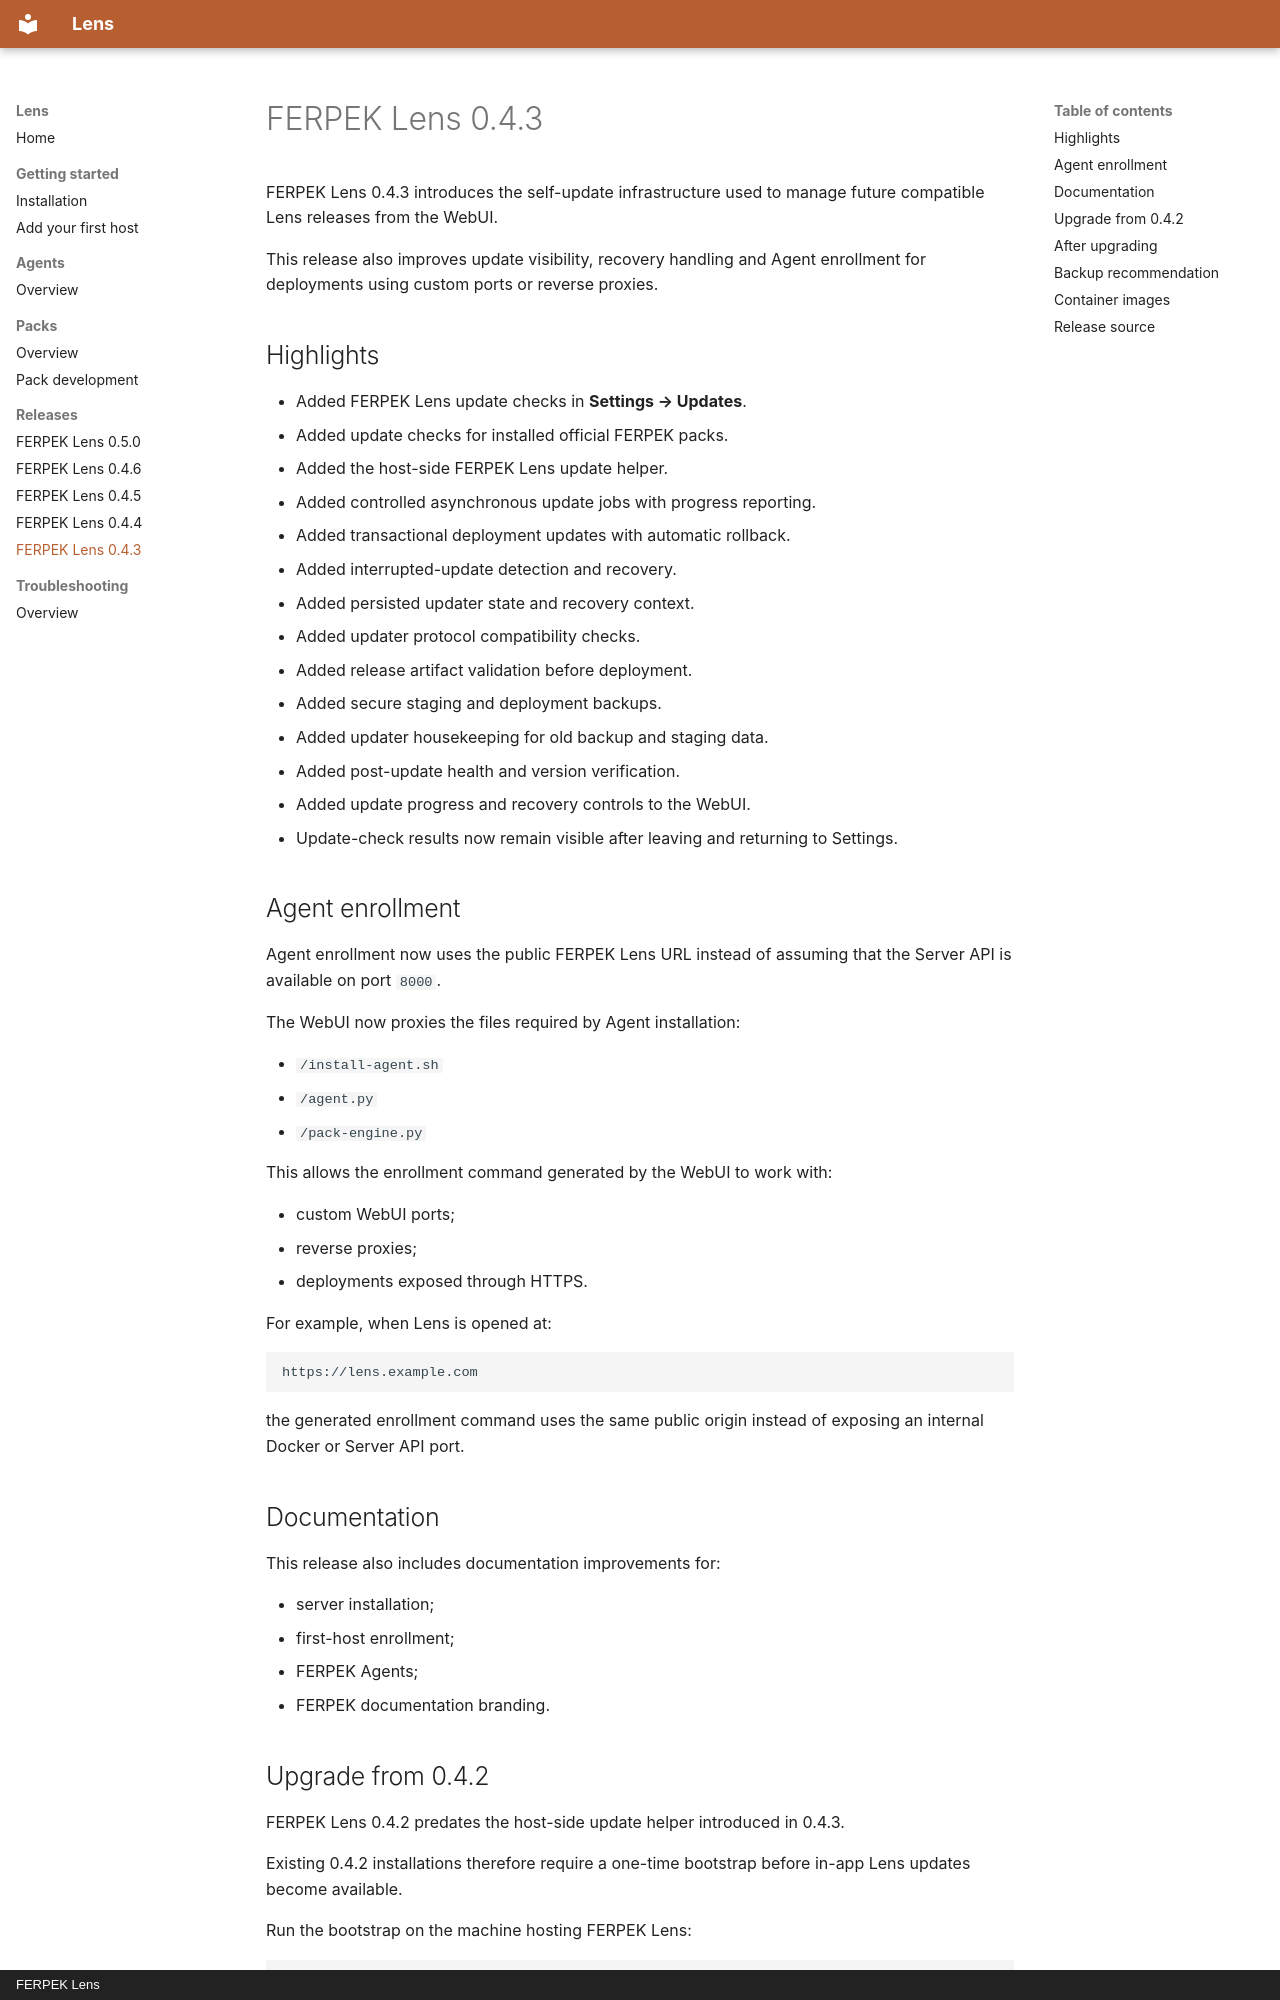

repository: ferpekdev/ferpek-lens · page: releases/0.4.3/index.html · generator: mkdocs · copyright: FERPEK Lens

# FERPEK Lens 0.4.3

FERPEK Lens 0.4.3 introduces the self-update infrastructure used to manage future compatible Lens releases from the WebUI.

This release also improves update visibility, recovery handling and Agent enrollment for deployments using custom ports or reverse proxies.

## Highlights

- Added FERPEK Lens update checks in **Settings → Updates**.
- Added update checks for installed official FERPEK packs.
- Added the host-side FERPEK Lens update helper.
- Added controlled asynchronous update jobs with progress reporting.
- Added transactional deployment updates with automatic rollback.
- Added interrupted-update detection and recovery.
- Added persisted updater state and recovery context.
- Added updater protocol compatibility checks.
- Added release artifact validation before deployment.
- Added secure staging and deployment backups.
- Added updater housekeeping for old backup and staging data.
- Added post-update health and version verification.
- Added update progress and recovery controls to the WebUI.
- Update-check results now remain visible after leaving and returning to Settings.

## Agent enrollment

Agent enrollment now uses the public FERPEK Lens URL instead of assuming that the Server API is available on port `8000`.

The WebUI now proxies the files required by Agent installation:

- `/install-agent.sh`
- `/agent.py`
- `/pack-engine.py`

This allows the enrollment command generated by the WebUI to work with:

- custom WebUI ports;
- reverse proxies;
- deployments exposed through HTTPS.

For example, when Lens is opened at:

    https://lens.example.com

the generated enrollment command uses the same public origin instead of exposing an internal Docker or Server API port.

## Documentation

This release also includes documentation improvements for:

- server installation;
- first-host enrollment;
- FERPEK Agents;
- FERPEK documentation branding.
